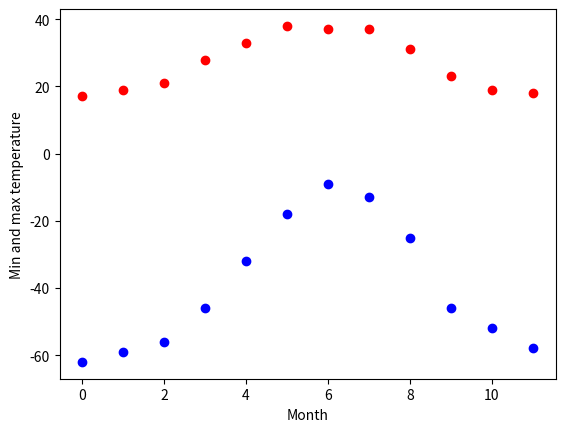
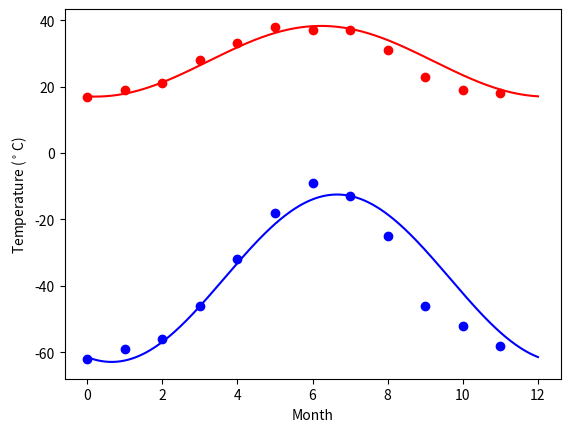

Here is the Python script that generated these plots, in order:
"""
==============================================================
Curve fitting: temperature as a function of month of the year
==============================================================

We have the min and max temperatures in Alaska for each months of the
year. We would like to find a function to describe this yearly evolution.

For this, we will fit a periodic function.
"""

############################################################
# The data
############################################################
import numpy as np

temp_max = np.array([17, 19, 21, 28, 33, 38, 37, 37, 31, 23, 19, 18])
temp_min = np.array([-62, -59, -56, -46, -32, -18, -9, -13, -25, -46, -52, -58])

import matplotlib.pyplot as plt
months = np.arange(12)
plt.plot(months, temp_max, 'ro')
plt.plot(months, temp_min, 'bo')
plt.xlabel('Month')
plt.ylabel('Min and max temperature')

############################################################
# Fitting it to a periodic function
############################################################

import scipy as sp
def yearly_temps(times, avg, ampl, time_offset):
    return avg + ampl * np.cos((times + time_offset) * 2 * np.pi / times.max())

res_max, cov_max = sp.optimize.curve_fit(yearly_temps, months,
                                      temp_max, [20, 10, 0])
res_min, cov_min = sp.optimize.curve_fit(yearly_temps, months,
                                      temp_min, [-40, 20, 0])

############################################################
# Plotting the fit
############################################################

days = np.linspace(0, 12, num=365)

plt.figure()
plt.plot(months, temp_max, 'ro')
plt.plot(days, yearly_temps(days, *res_max), 'r-')
plt.plot(months, temp_min, 'bo')
plt.plot(days, yearly_temps(days, *res_min), 'b-')
plt.xlabel('Month')
plt.ylabel(r'Temperature ($^\circ$C)')

plt.show()
